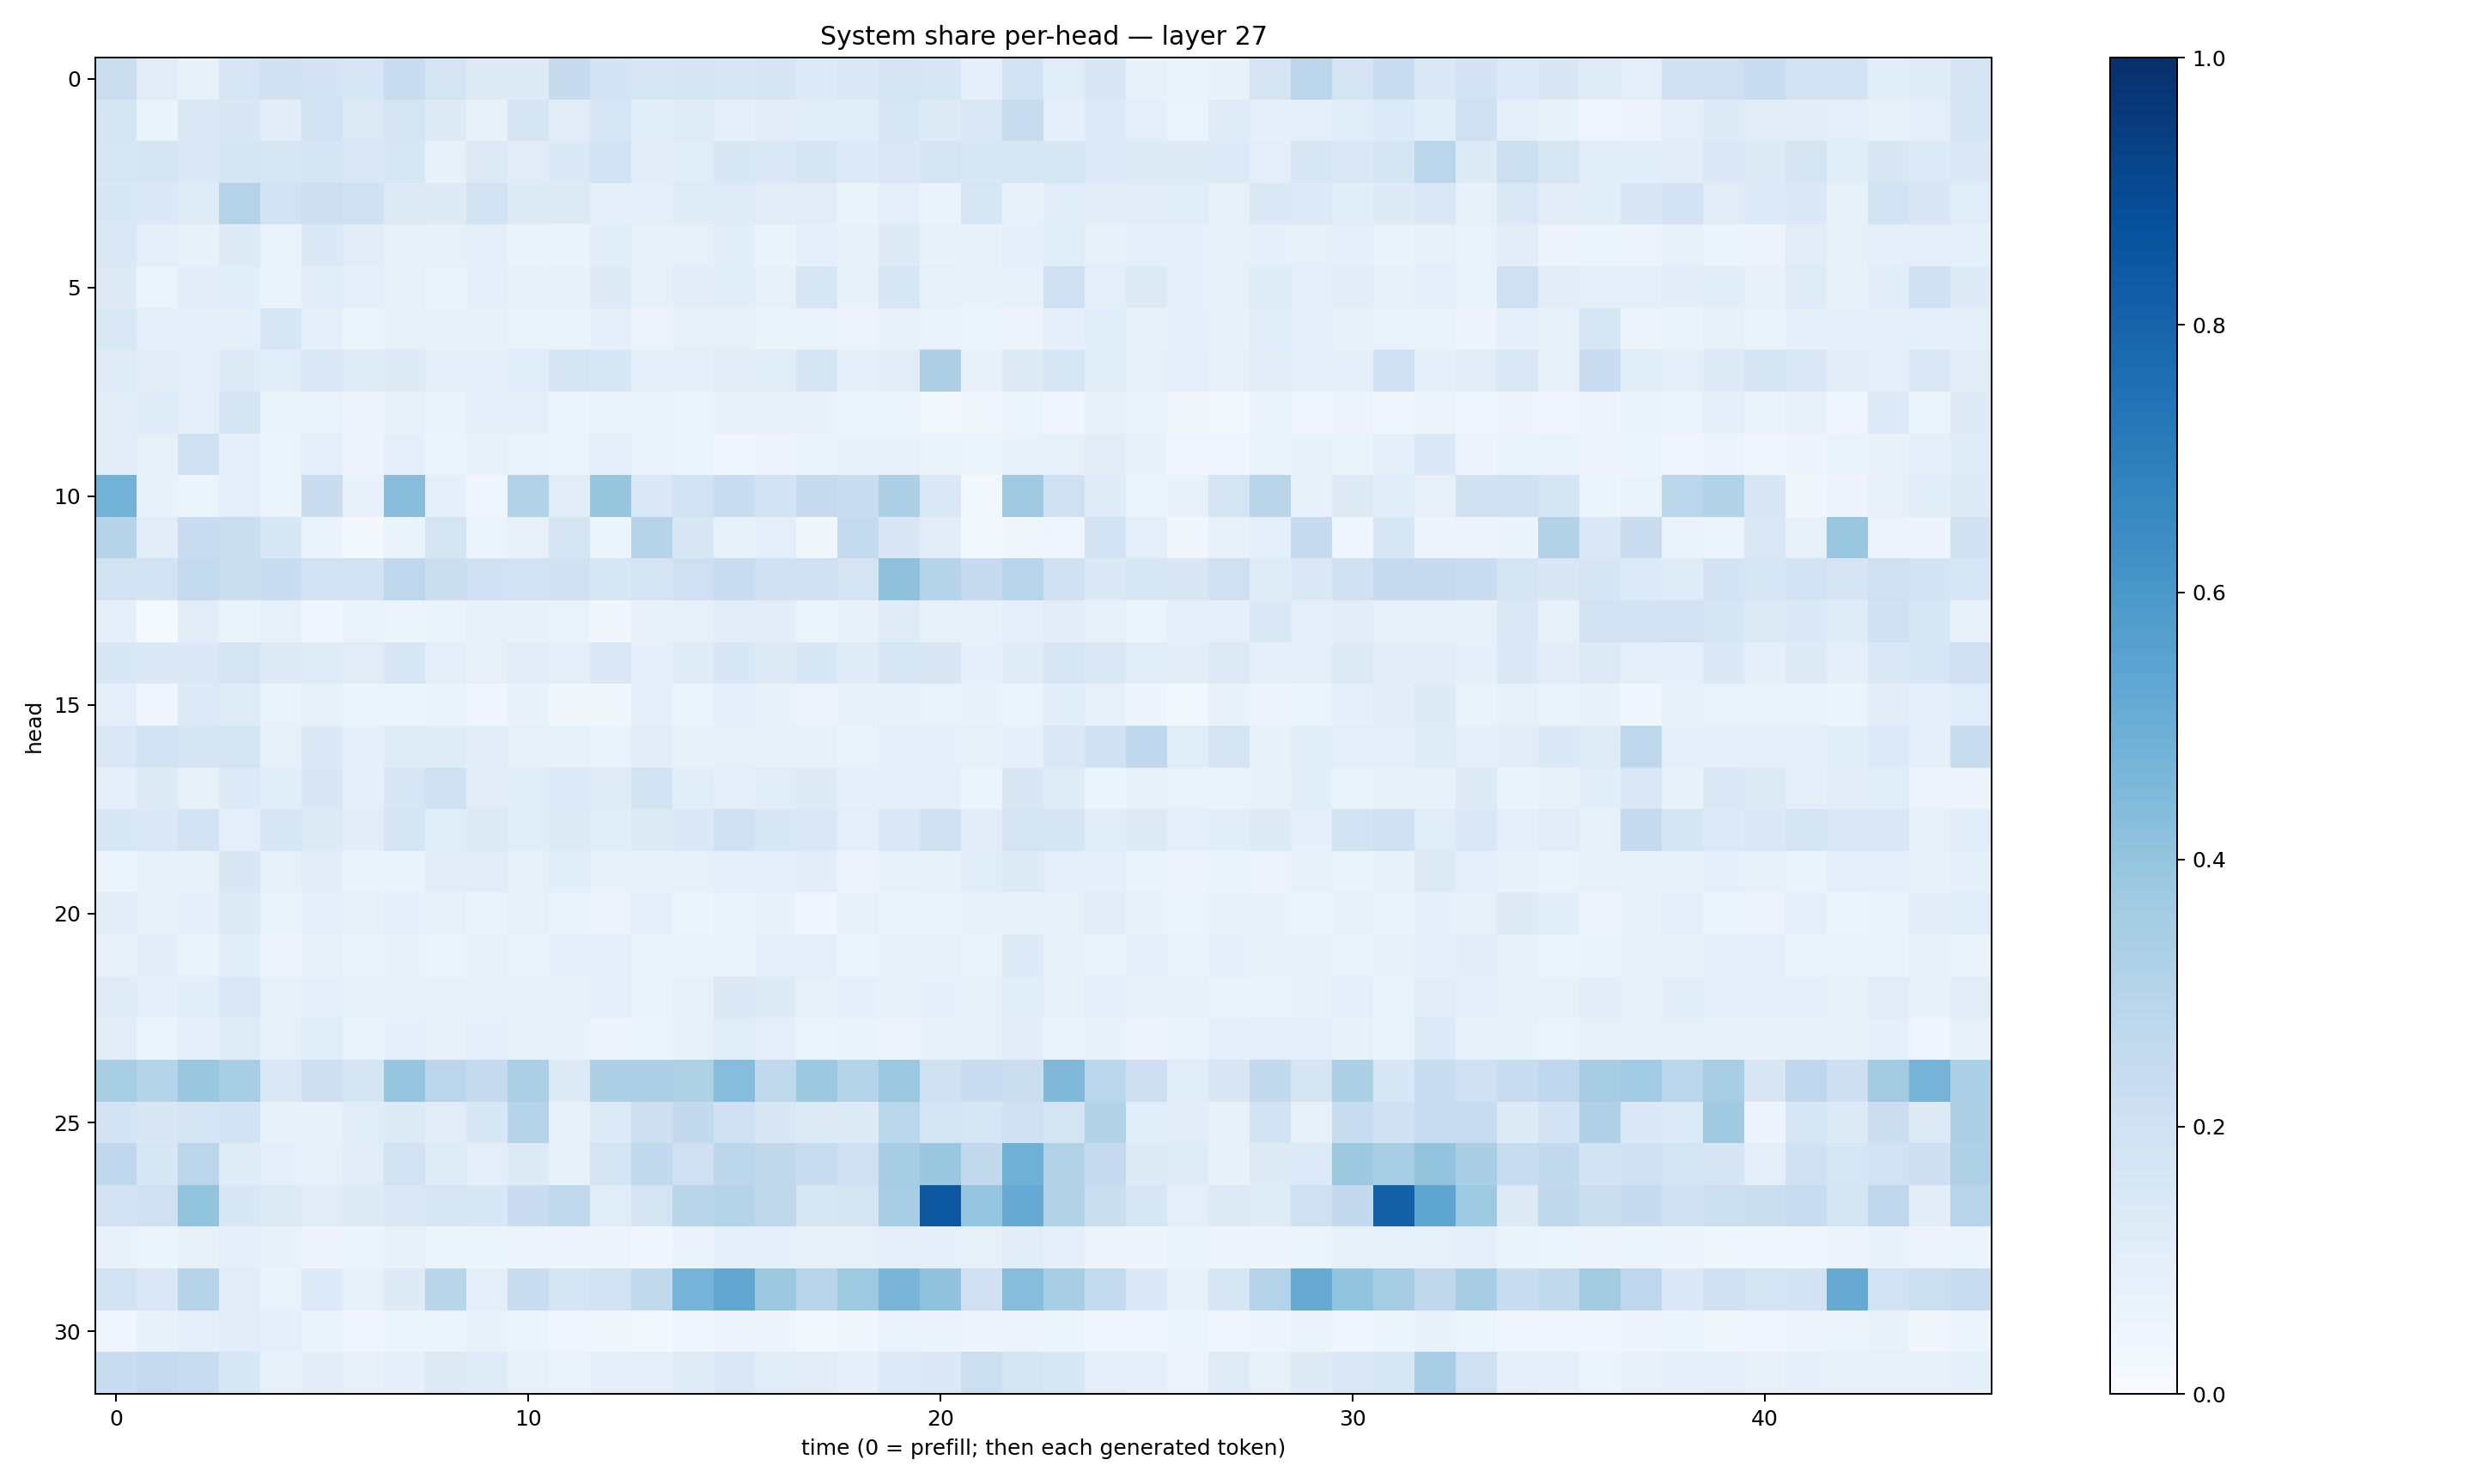

The data file committed next to this chart (first rows):
0.22230662, 0.1129898, 0.0770904, 0.16165702, 0.19761717, 0.18001345, 0.1597578, 0.23518825, 0.17726918, 0.12269498, 0.12461085, 0.24344385, 0.18475358, 0.15820509, 0.17052272, 0.1604619, 0.17007242, 0.13297711, 0.1463896, 0.17459401, 0.15819722, 0.09361747, 0.19464867, 0.11541723
0.165, 0.06447, 0.1441, 0.1508, 0.1052, 0.1899, 0.1279, 0.1785, 0.1307, 0.07481, 0.1647, 0.1118, 0.158, 0.1062, 0.1173, 0.09793, 0.1119, 0.1071, 0.1069, 0.1634, 0.1225, 0.1413, 0.2353, 0.0919
0.1639, 0.1695, 0.1394, 0.1678, 0.1615, 0.1662, 0.1419, 0.1618, 0.07936, 0.1263, 0.1122, 0.1376, 0.1932, 0.1101, 0.1144, 0.1529, 0.1424, 0.1656, 0.1364, 0.1476, 0.1668, 0.155, 0.1572, 0.1638
0.1525, 0.14, 0.1177, 0.3069, 0.1914, 0.2148, 0.2007, 0.1293, 0.1247, 0.195, 0.1235, 0.1258, 0.0871, 0.09424, 0.118, 0.1178, 0.1115, 0.112, 0.06628, 0.1009, 0.06366, 0.1573, 0.07374, 0.1074
0.1455, 0.09645, 0.07501, 0.1248, 0.07021, 0.1393, 0.1095, 0.08517, 0.07972, 0.09747, 0.06559, 0.06485, 0.1067, 0.07871, 0.07932, 0.1078, 0.06535, 0.09303, 0.07197, 0.1234, 0.07477, 0.07289, 0.09256, 0.1143
0.1253, 0.06121, 0.1038, 0.1068, 0.06704, 0.1073, 0.09912, 0.08314, 0.06951, 0.1014, 0.08288, 0.07761, 0.1249, 0.07919, 0.1039, 0.1077, 0.08373, 0.1583, 0.07753, 0.1576, 0.08047, 0.07193, 0.0785, 0.2049
0.1452, 0.09874, 0.09718, 0.09271, 0.1617, 0.09253, 0.06008, 0.08476, 0.0753, 0.08369, 0.06722, 0.06854, 0.08713, 0.05753, 0.07937, 0.08109, 0.06293, 0.06738, 0.05731, 0.07259, 0.07025, 0.05907, 0.05527, 0.09228
0.118, 0.1034, 0.1006, 0.1236, 0.1169, 0.1483, 0.1185, 0.1218, 0.09572, 0.09242, 0.1159, 0.1711, 0.1557, 0.09317, 0.09389, 0.1097, 0.1162, 0.1695, 0.09034, 0.1132, 0.3243, 0.07601, 0.124, 0.1623
0.1118, 0.1191, 0.09534, 0.1692, 0.06637, 0.06683, 0.04782, 0.07077, 0.06455, 0.09984, 0.09303, 0.05404, 0.06793, 0.06827, 0.05989, 0.08029, 0.07144, 0.07184, 0.06049, 0.05114, 0.03042, 0.03297, 0.06191, 0.04298
0.1049, 0.07986, 0.21, 0.08992, 0.06086, 0.09726, 0.04734, 0.09163, 0.05101, 0.07273, 0.06412, 0.05278, 0.09964, 0.06807, 0.05946, 0.04347, 0.04732, 0.06934, 0.07414, 0.07416, 0.06266, 0.06125, 0.0704, 0.07878
0.4801, 0.07047, 0.05122, 0.09632, 0.06089, 0.2294, 0.07078, 0.4271, 0.09344, 0.0464, 0.3089, 0.1116, 0.3928, 0.1414, 0.1953, 0.2339, 0.1873, 0.2443, 0.2289, 0.3278, 0.1459, 0.0292, 0.3707, 0.2066
0.3027, 0.1111, 0.2285, 0.2238, 0.1555, 0.06499, 0.02285, 0.06407, 0.1733, 0.05107, 0.08115, 0.1676, 0.05364, 0.2983, 0.1508, 0.07788, 0.09695, 0.0351, 0.2553, 0.149, 0.1106, 0.02019, 0.03773, 0.04182
0.1903, 0.1819, 0.2551, 0.2205, 0.2334, 0.1923, 0.1823, 0.2752, 0.2198, 0.1992, 0.1884, 0.1982, 0.1609, 0.1785, 0.2083, 0.2409, 0.1999, 0.2097, 0.1782, 0.4111, 0.2991, 0.2471, 0.2919, 0.2004
0.08804, 0.01247, 0.1115, 0.06561, 0.08158, 0.04601, 0.06413, 0.05284, 0.06561, 0.0858, 0.07247, 0.06666, 0.03231, 0.07524, 0.0859, 0.1132, 0.102, 0.05415, 0.0758, 0.1183, 0.08544, 0.07554, 0.08716, 0.1017
0.1532, 0.1382, 0.1367, 0.1722, 0.122, 0.1206, 0.1124, 0.1627, 0.09536, 0.07949, 0.1099, 0.09531, 0.1471, 0.08803, 0.1207, 0.1535, 0.1302, 0.155, 0.1175, 0.1634, 0.1514, 0.08634, 0.1193, 0.1582
0.0973, 0.03993, 0.1357, 0.119, 0.06892, 0.08406, 0.0619, 0.06045, 0.06513, 0.03946, 0.07362, 0.03778, 0.03808, 0.08984, 0.06002, 0.09502, 0.07302, 0.05817, 0.0765, 0.07543, 0.06911, 0.07441, 0.0511, 0.1087
0.142, 0.1937, 0.1668, 0.1768, 0.08477, 0.1404, 0.08658, 0.1183, 0.1193, 0.102, 0.08462, 0.08563, 0.06749, 0.1111, 0.07403, 0.07958, 0.07696, 0.07974, 0.06788, 0.09672, 0.09183, 0.08205, 0.08808, 0.1439
0.09313, 0.1253, 0.07907, 0.1344, 0.1075, 0.1522, 0.0861, 0.1595, 0.2029, 0.1029, 0.1137, 0.1346, 0.1192, 0.1932, 0.1057, 0.09087, 0.1171, 0.1219, 0.09164, 0.09516, 0.09302, 0.05953, 0.1485, 0.1179
0.154, 0.1436, 0.1823, 0.1003, 0.1638, 0.1267, 0.1025, 0.1696, 0.1153, 0.1328, 0.1167, 0.1328, 0.1065, 0.126, 0.1391, 0.2009, 0.1554, 0.1473, 0.09826, 0.1477, 0.1972, 0.1045, 0.177, 0.1677
0.05402, 0.07454, 0.0855, 0.1514, 0.08105, 0.1055, 0.06267, 0.06517, 0.1042, 0.1126, 0.08341, 0.1071, 0.07098, 0.07063, 0.08403, 0.1001, 0.09845, 0.104, 0.05739, 0.08011, 0.07314, 0.115, 0.1233, 0.09789
0.103, 0.08144, 0.08675, 0.1263, 0.06892, 0.09405, 0.07286, 0.08866, 0.07988, 0.06908, 0.08059, 0.068, 0.058, 0.08917, 0.05283, 0.06997, 0.0739, 0.04527, 0.07619, 0.06624, 0.0632, 0.0769, 0.07512, 0.08047
0.07355, 0.1018, 0.06976, 0.1092, 0.05611, 0.07281, 0.06333, 0.07635, 0.05947, 0.08085, 0.06912, 0.09092, 0.0869, 0.06716, 0.06525, 0.06782, 0.09748, 0.09656, 0.0602, 0.07281, 0.08541, 0.067, 0.1341, 0.07151
0.1205, 0.09058, 0.1087, 0.1415, 0.08222, 0.0885, 0.07358, 0.08539, 0.08518, 0.08072, 0.07778, 0.08107, 0.0909, 0.06456, 0.07894, 0.1442, 0.1248, 0.08229, 0.08625, 0.08129, 0.08631, 0.08328, 0.1084, 0.0745
0.1129, 0.0543, 0.09019, 0.1189, 0.08375, 0.1164, 0.06831, 0.08707, 0.07338, 0.08739, 0.07333, 0.07812, 0.04773, 0.06152, 0.08275, 0.1137, 0.09901, 0.06131, 0.06627, 0.05644, 0.07066, 0.08459, 0.1045, 0.06821
0.3421, 0.2998, 0.3885, 0.3476, 0.1448, 0.211, 0.1698, 0.3976, 0.2844, 0.2494, 0.3337, 0.1298, 0.3269, 0.3252, 0.3232, 0.432, 0.2649, 0.375, 0.3018, 0.3826, 0.1972, 0.2295, 0.2218, 0.4458
0.1825, 0.1492, 0.1715, 0.1861, 0.07355, 0.0731, 0.1166, 0.1254, 0.1098, 0.1549, 0.3, 0.07261, 0.1333, 0.2129, 0.2582, 0.2101, 0.1514, 0.1281, 0.1266, 0.2856, 0.176, 0.1601, 0.2004, 0.172
0.2688, 0.1602, 0.2825, 0.1203, 0.09358, 0.08387, 0.1101, 0.1919, 0.1187, 0.09985, 0.1228, 0.08037, 0.1762, 0.2649, 0.2047, 0.2804, 0.272, 0.2384, 0.2001, 0.3516, 0.3851, 0.2614, 0.4919, 0.3104
0.183, 0.2086, 0.4008, 0.1526, 0.1266, 0.1128, 0.1317, 0.1477, 0.1574, 0.1542, 0.2297, 0.2628, 0.1167, 0.179, 0.2899, 0.3053, 0.27, 0.1603, 0.1658, 0.344, 0.8464, 0.3984, 0.5141, 0.3154
0.07148, 0.05898, 0.07393, 0.08766, 0.07295, 0.05608, 0.05465, 0.07837, 0.06029, 0.06116, 0.05831, 0.04713, 0.05807, 0.04291, 0.06732, 0.09316, 0.08992, 0.08044, 0.08364, 0.09663, 0.08913, 0.08056, 0.1075, 0.08614
0.1925, 0.1434, 0.2989, 0.1127, 0.06906, 0.1344, 0.08257, 0.1244, 0.2906, 0.09611, 0.2333, 0.1661, 0.1892, 0.2637, 0.474, 0.5309, 0.376, 0.2892, 0.3713, 0.467, 0.4079, 0.2089, 0.4331, 0.3426
0.04638, 0.07462, 0.09307, 0.1023, 0.09134, 0.06581, 0.04554, 0.05161, 0.05968, 0.07236, 0.05098, 0.04188, 0.03793, 0.0293, 0.04518, 0.05654, 0.04825, 0.03087, 0.0358, 0.07025, 0.06339, 0.05655, 0.05559, 0.05397
0.2319, 0.2528, 0.2418, 0.154, 0.07478, 0.1036, 0.07138, 0.08786, 0.1304, 0.1185, 0.08027, 0.06883, 0.0976, 0.09461, 0.119, 0.1448, 0.1134, 0.1122, 0.08911, 0.1342, 0.1397, 0.2173, 0.1727, 0.1533
